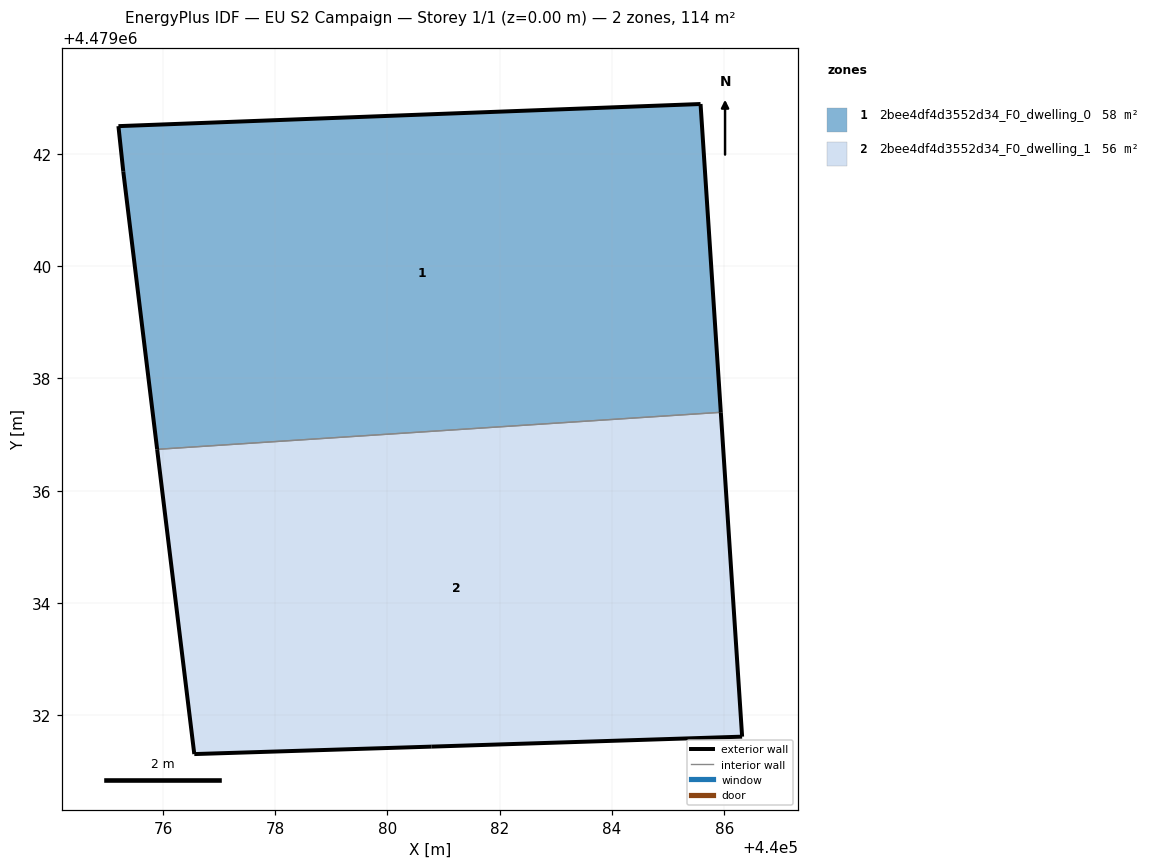
=== STOREY PLAN SPEC (per zone: floor XY polygon, exterior-wall plan segments, windows/doors) ===
zone 1: 2bee4df4d3552d34_F0_dwelling_0  (57.7 m²)
  floor: (440085.58, 4479042.89) (440085.94, 4479037.40) (440075.90, 4479036.74) (440075.29, 4479041.68) (440075.21, 4479042.50)
  exterior wall: (440075.29, 4479041.68) – (440075.90, 4479036.74)  [5.0 m]
  exterior wall: (440085.94, 4479037.40) – (440085.58, 4479042.89)  [5.5 m]
  exterior wall: (440085.58, 4479042.89) – (440075.21, 4479042.50)  [10.4 m]
  exterior wall: (440075.21, 4479042.50) – (440075.29, 4479041.68)  [0.8 m]
  interior walls: 1
zone 2: 2bee4df4d3552d34_F0_dwelling_1  (55.8 m²)
  floor: (440085.94, 4479037.40) (440086.32, 4479031.62) (440080.78, 4479031.44) (440076.56, 4479031.31) (440075.90, 4479036.74)
  exterior wall: (440075.90, 4479036.74) – (440076.56, 4479031.31)  [5.5 m]
  exterior wall: (440076.56, 4479031.31) – (440080.78, 4479031.44)  [4.2 m]
  exterior wall: (440080.78, 4479031.44) – (440086.32, 4479031.62)  [5.5 m]
  exterior wall: (440086.32, 4479031.62) – (440085.94, 4479037.40)  [5.8 m]
  interior walls: 1

=== DERIVED (storey summary) ===
Building: EU S2 Campaign
Storey: 1 of 1  (floor level z = 0.00 m)
Storey gross floor area: 113.5 m²
Zones on this storey: 2
  - 2bee4df4d3552d34_F0_dwelling_0: floor 57.7 m²; exterior wall 21.7 m (65.1 m²); WWR 0.0%
  - 2bee4df4d3552d34_F0_dwelling_1: floor 55.8 m²; exterior wall 21.0 m (63.1 m²); WWR 0.0%
Zone adjacency (shared interzone walls):
  - 2bee4df4d3552d34_F0_dwelling_0 ↔ 2bee4df4d3552d34_F0_dwelling_1